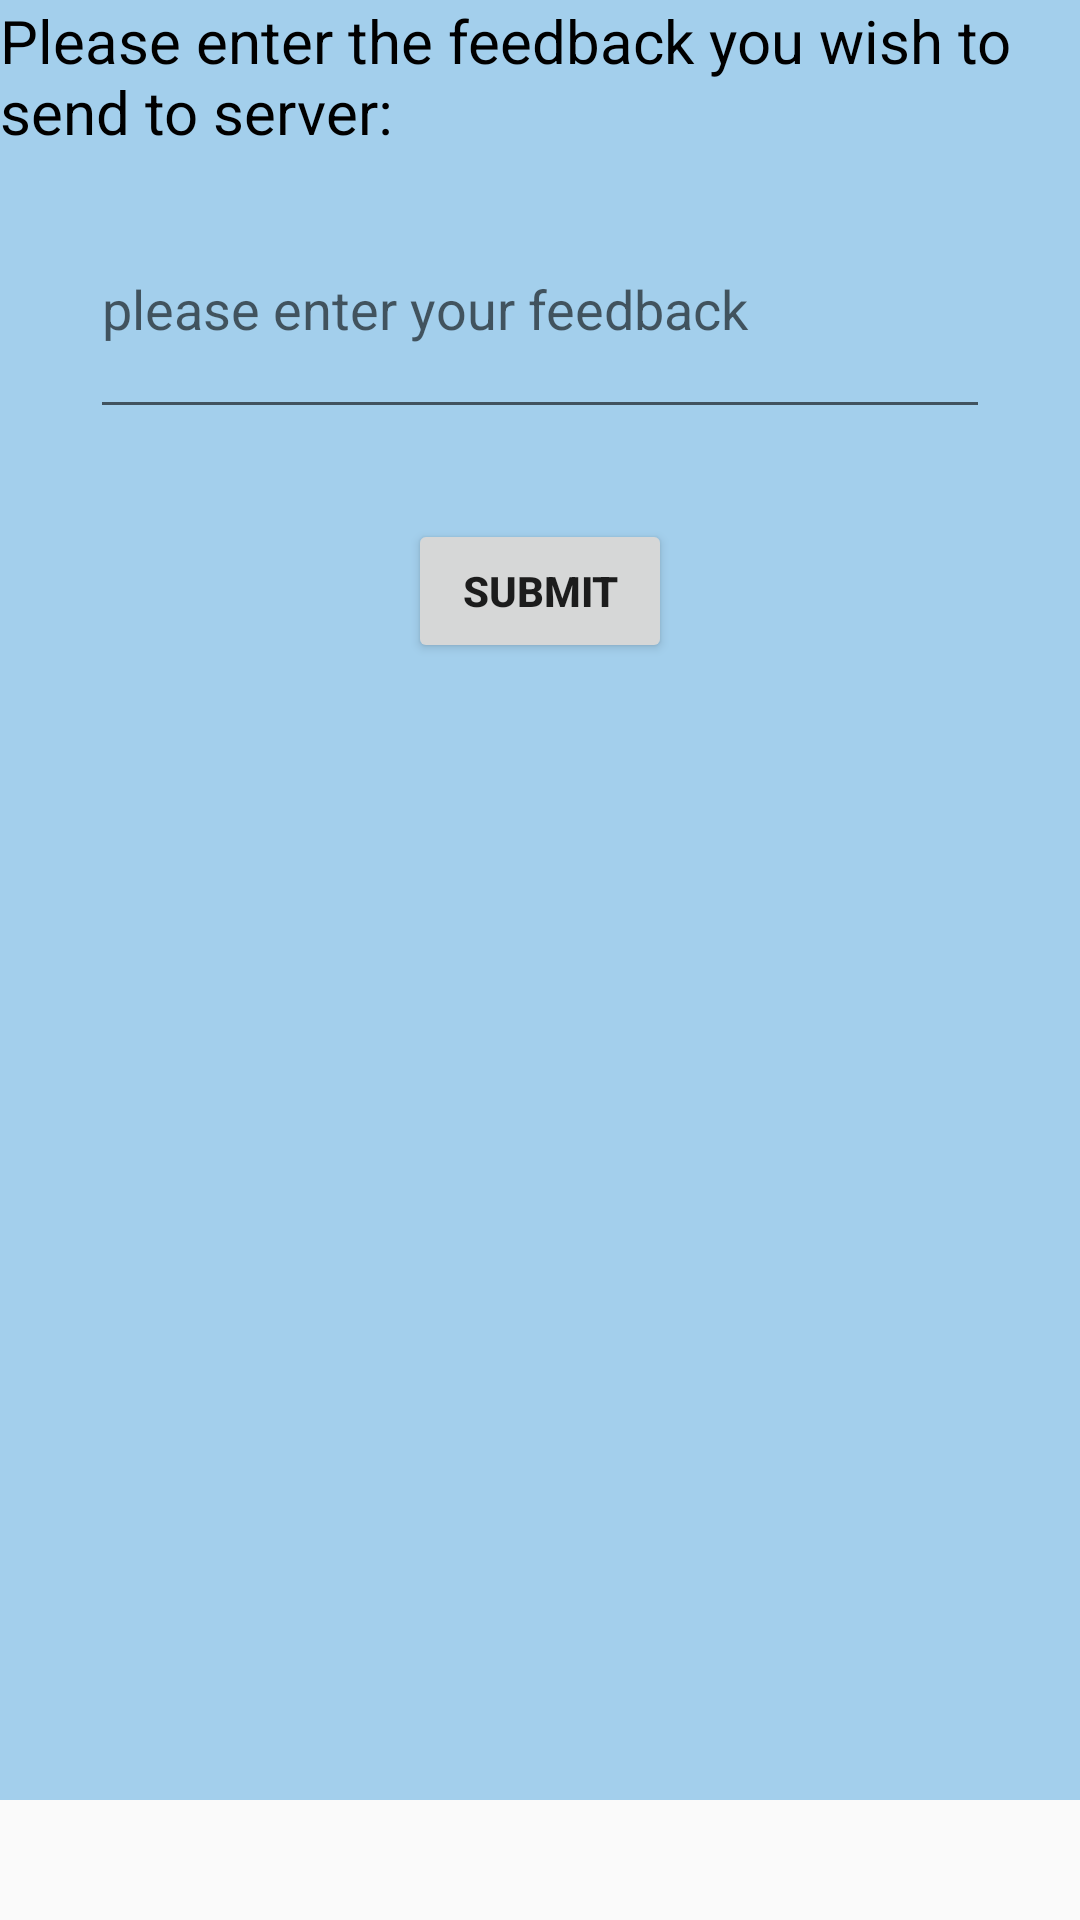

Layout XML and referenced resources for this Android screen:
<!-- AndroidManifest.xml: application theme AppTheme -->
<!-- res/layout/feedback_activity.xml -->
<?xml version="1.0" encoding="utf-8"?>
<ScrollView xmlns:android="http://schemas.android.com/apk/res/android"
    xmlns:tools="http://schemas.android.com/tools"
    android:layout_width="match_parent" android:layout_height="match_parent"
    android:id="@+id/activity_layout">

    <RelativeLayout
        android:id="@+id/feedback_activity_layout"
        android:background="@color/win_color"
        android:layout_width="match_parent"
        android:minHeight="600dp"
        android:layout_height="wrap_content">

        <TextView
            android:id="@+id/action_feedback_title"
            android:text="@string/action_feedback_title"
            android:textSize="20sp"
            android:textColor="@color/black"
            android:layout_centerHorizontal="true"
            android:layout_width="wrap_content"
            android:layout_height="wrap_content" />

        <EditText
            android:id="@+id/action_feedback_edittext"
            android:layout_below="@id/action_feedback_title"
            android:layout_width="match_parent"
            android:layout_height="match_parent"
            android:layout_margin="30dp"
            android:hint="@string/action_feedback_hint"
            android:selectAllOnFocus="true"
            android:gravity="top|start"
            android:minLines="2"
            android:scrollbars="vertical"
            android:inputType="textMultiLine"
            android:textIsSelectable="true"
            android:ellipsize="start"
            style="@android:style/Widget.DeviceDefault.Light.EditText" />

        <Button
            android:text="@string/submit"
            android:layout_width="wrap_content"
            android:layout_height="wrap_content"
            android:layout_below="@+id/action_feedback_edittext"
            android:layout_centerHorizontal="true"
            android:id="@+id/button"
            android:onClick="sendFeedback"/>

    </RelativeLayout>

</ScrollView>
<!-- resources referenced by this layout -->
<resources>
  <color name="black">#000000</color>
  <color name="win_color">#A3CFEC</color>
  <string name="action_feedback_hint">please enter your feedback</string>
  <string name="action_feedback_title">Please enter the feedback you wish to send to server:</string>
  <string name="submit"><b>Submit</b></string>\
  <style name="AppTheme" parent="Theme.AppCompat.Light.NoActionBar">
          
          <item name="colorPrimary">@color/colorPrimaryDarker</item>
          <item name="colorPrimaryDark">@color/colorPrimaryDarker</item>
          <item name="colorAccent">@color/colorAccent</item>
      </style>
  <color name="colorPrimaryDarker">#303F5F</color>
  <color name="colorAccent">#FF4081</color>
</resources>
